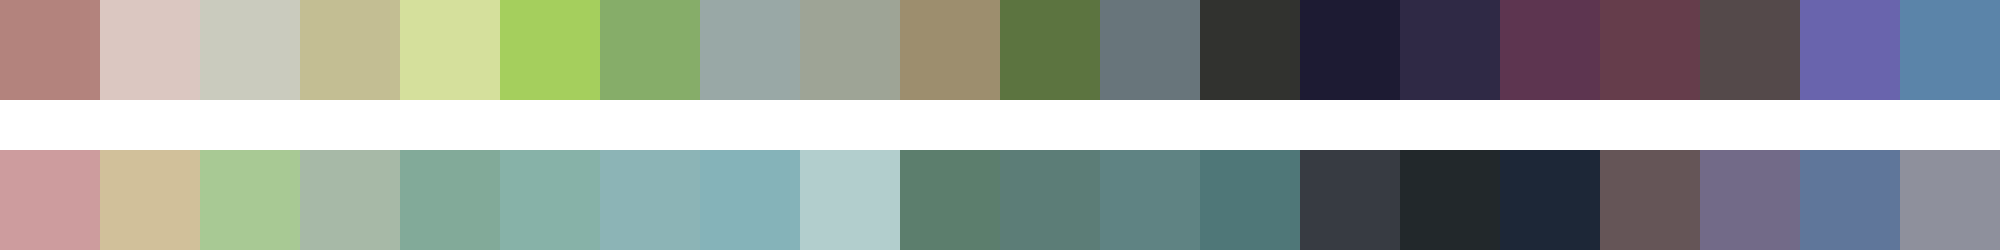

Values plotted in this chart, from the file beside it:
#b3837d	#dbc7c1	#cacbbe	#c3be93	#d5e09c	#a5cf5d	#86ad69	#99a8a6	#9ea496	#9d8e6e	#5c7440	#68757b	#31322f	#1d1b33	#2f2945	#5d3550	#653d4b	#54494a	#6964ad	#5b84a9
#cd9c9e	#d1c09a	#a8c994	#a7b9a7	#82aa99	#87b2a8	#8cb4b6	#85b3b9	#b2cecd	#5c7e6d	#5c7d77	#5f8383	#4f7778	#373b42	#22282b	#1d2737	#655557	#726a88	#5f769a	#8e909c
